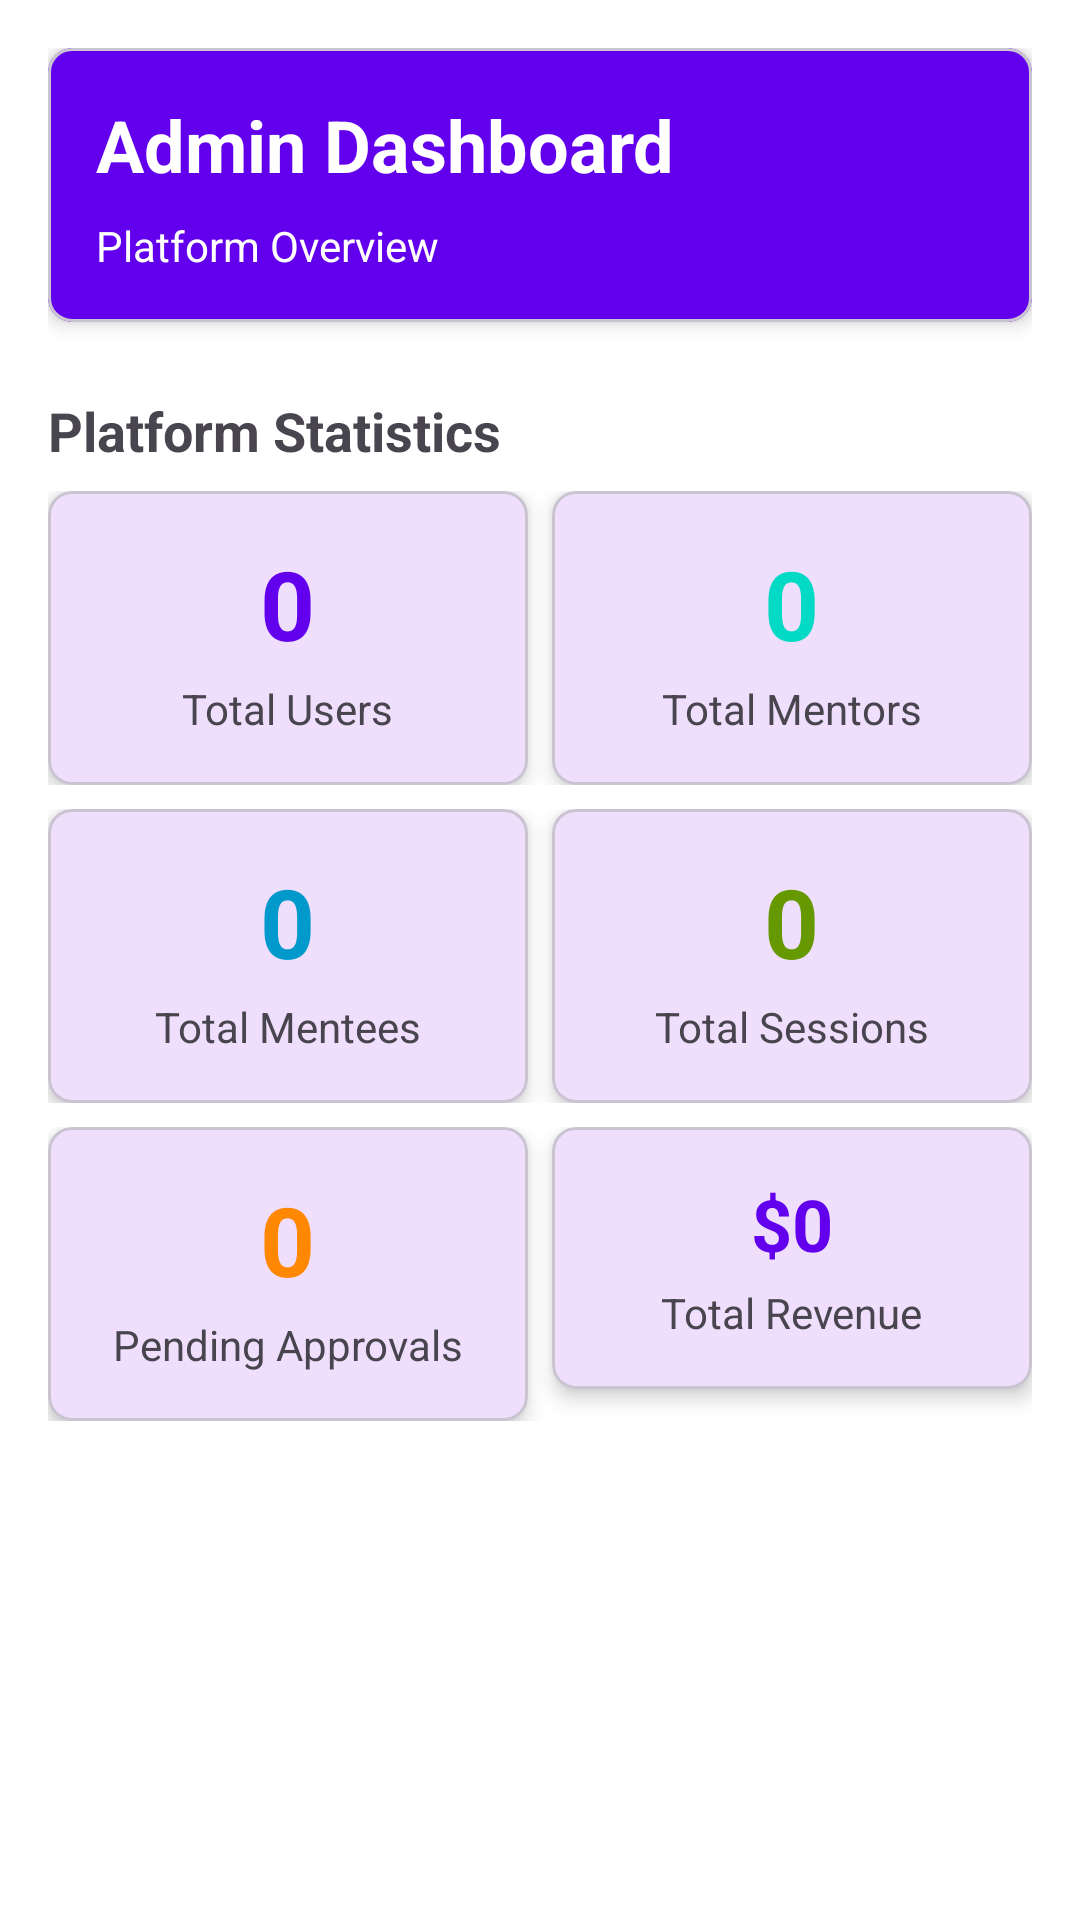

Reconstruct the res/layout file that produces this screen, plus the resources it refers to.
<!-- AndroidManifest.xml: application theme Theme.MentorBridge -->
<!-- res/layout/fragment_admin_dashboard.xml -->
<?xml version="1.0" encoding="utf-8"?>
<ScrollView xmlns:android="http://schemas.android.com/apk/res/android"
    xmlns:app="http://schemas.android.com/apk/res-auto"
    android:layout_width="match_parent"
    android:layout_height="match_parent"
    android:fillViewport="true">

    <LinearLayout
        android:layout_width="match_parent"
        android:layout_height="wrap_content"
        android:orientation="vertical"
        android:padding="16dp">

        
        <com.google.android.material.card.MaterialCardView
            android:layout_width="match_parent"
            android:layout_height="wrap_content"
            app:cardElevation="4dp"
            app:cardCornerRadius="8dp"
            app:cardBackgroundColor="@color/colorPrimary">

            <LinearLayout
                android:layout_width="match_parent"
                android:layout_height="wrap_content"
                android:orientation="vertical"
                android:padding="16dp">

                <TextView
                    android:id="@+id/txtWelcome"
                    android:layout_width="wrap_content"
                    android:layout_height="wrap_content"
                    android:text="@string/admin_dashboard"
                    android:textColor="@android:color/white"
                    android:textSize="24sp"
                    android:textStyle="bold" />

                <TextView
                    android:layout_width="wrap_content"
                    android:layout_height="wrap_content"
                    android:layout_marginTop="8dp"
                    android:text="@string/platform_overview"
                    android:textColor="@android:color/white"
                    android:textSize="14sp" />
            </LinearLayout>
        </com.google.android.material.card.MaterialCardView>

        
        <TextView
            android:layout_width="wrap_content"
            android:layout_height="wrap_content"
            android:layout_marginTop="24dp"
            android:text="@string/platform_stats"
            android:textSize="18sp"
            android:textStyle="bold" />

        
        <LinearLayout
            android:layout_width="match_parent"
            android:layout_height="wrap_content"
            android:layout_marginTop="8dp"
            android:orientation="horizontal">

            <com.google.android.material.card.MaterialCardView
                android:layout_width="0dp"
                android:layout_height="wrap_content"
                android:layout_weight="1"
                android:layout_marginEnd="8dp"
                app:cardElevation="4dp"
                app:cardCornerRadius="8dp">

                <LinearLayout
                    android:layout_width="match_parent"
                    android:layout_height="wrap_content"
                    android:orientation="vertical"
                    android:padding="16dp"
                    android:gravity="center">

                    <TextView
                        android:id="@+id/totalUsers"
                        android:layout_width="wrap_content"
                        android:layout_height="wrap_content"
                        android:text="0"
                        android:textSize="32sp"
                        android:textStyle="bold"
                        android:textColor="@color/colorPrimary" />

                    <TextView
                        android:layout_width="wrap_content"
                        android:layout_height="wrap_content"
                        android:layout_marginTop="4dp"
                        android:text="@string/total_users"
                        android:textSize="14sp" />
                </LinearLayout>
            </com.google.android.material.card.MaterialCardView>

            <com.google.android.material.card.MaterialCardView
                android:layout_width="0dp"
                android:layout_height="wrap_content"
                android:layout_weight="1"
                app:cardElevation="4dp"
                app:cardCornerRadius="8dp">

                <LinearLayout
                    android:layout_width="match_parent"
                    android:layout_height="wrap_content"
                    android:orientation="vertical"
                    android:padding="16dp"
                    android:gravity="center">

                    <TextView
                        android:id="@+id/totalMentors"
                        android:layout_width="wrap_content"
                        android:layout_height="wrap_content"
                        android:text="0"
                        android:textSize="32sp"
                        android:textStyle="bold"
                        android:textColor="@color/colorAccent" />

                    <TextView
                        android:layout_width="wrap_content"
                        android:layout_height="wrap_content"
                        android:layout_marginTop="4dp"
                        android:text="@string/total_mentors"
                        android:textSize="14sp" />
                </LinearLayout>
            </com.google.android.material.card.MaterialCardView>
        </LinearLayout>

        
        <LinearLayout
            android:layout_width="match_parent"
            android:layout_height="wrap_content"
            android:layout_marginTop="8dp"
            android:orientation="horizontal">

            <com.google.android.material.card.MaterialCardView
                android:layout_width="0dp"
                android:layout_height="wrap_content"
                android:layout_weight="1"
                android:layout_marginEnd="8dp"
                app:cardElevation="4dp"
                app:cardCornerRadius="8dp">

                <LinearLayout
                    android:layout_width="match_parent"
                    android:layout_height="wrap_content"
                    android:orientation="vertical"
                    android:padding="16dp"
                    android:gravity="center">

                    <TextView
                        android:id="@+id/totalMentees"
                        android:layout_width="wrap_content"
                        android:layout_height="wrap_content"
                        android:text="0"
                        android:textSize="32sp"
                        android:textStyle="bold"
                        android:textColor="@android:color/holo_blue_dark" />

                    <TextView
                        android:layout_width="wrap_content"
                        android:layout_height="wrap_content"
                        android:layout_marginTop="4dp"
                        android:text="@string/total_mentees"
                        android:textSize="14sp" />
                </LinearLayout>
            </com.google.android.material.card.MaterialCardView>

            <com.google.android.material.card.MaterialCardView
                android:layout_width="0dp"
                android:layout_height="wrap_content"
                android:layout_weight="1"
                app:cardElevation="4dp"
                app:cardCornerRadius="8dp">

                <LinearLayout
                    android:layout_width="match_parent"
                    android:layout_height="wrap_content"
                    android:orientation="vertical"
                    android:padding="16dp"
                    android:gravity="center">

                    <TextView
                        android:id="@+id/totalSessions"
                        android:layout_width="wrap_content"
                        android:layout_height="wrap_content"
                        android:text="0"
                        android:textSize="32sp"
                        android:textStyle="bold"
                        android:textColor="@android:color/holo_green_dark" />

                    <TextView
                        android:layout_width="wrap_content"
                        android:layout_height="wrap_content"
                        android:layout_marginTop="4dp"
                        android:text="@string/total_sessions"
                        android:textSize="14sp" />
                </LinearLayout>
            </com.google.android.material.card.MaterialCardView>
        </LinearLayout>

        
        <LinearLayout
            android:layout_width="match_parent"
            android:layout_height="wrap_content"
            android:layout_marginTop="8dp"
            android:orientation="horizontal">

            <com.google.android.material.card.MaterialCardView
                android:layout_width="0dp"
                android:layout_height="wrap_content"
                android:layout_weight="1"
                android:layout_marginEnd="8dp"
                app:cardElevation="4dp"
                app:cardCornerRadius="8dp">

                <LinearLayout
                    android:layout_width="match_parent"
                    android:layout_height="wrap_content"
                    android:orientation="vertical"
                    android:padding="16dp"
                    android:gravity="center">

                    <TextView
                        android:id="@+id/pendingApprovals"
                        android:layout_width="wrap_content"
                        android:layout_height="wrap_content"
                        android:text="0"
                        android:textSize="32sp"
                        android:textStyle="bold"
                        android:textColor="@android:color/holo_orange_dark" />

                    <TextView
                        android:layout_width="wrap_content"
                        android:layout_height="wrap_content"
                        android:layout_marginTop="4dp"
                        android:text="@string/pending_approvals"
                        android:textSize="14sp" />
                </LinearLayout>
            </com.google.android.material.card.MaterialCardView>

            <com.google.android.material.card.MaterialCardView
                android:layout_width="0dp"
                android:layout_height="wrap_content"
                android:layout_weight="1"
                app:cardElevation="4dp"
                app:cardCornerRadius="8dp">

                <LinearLayout
                    android:layout_width="match_parent"
                    android:layout_height="wrap_content"
                    android:orientation="vertical"
                    android:padding="16dp"
                    android:gravity="center">

                    <TextView
                        android:id="@+id/totalRevenue"
                        android:layout_width="wrap_content"
                        android:layout_height="wrap_content"
                        android:text="$0"
                        android:textSize="24sp"
                        android:textStyle="bold"
                        android:textColor="@color/colorPrimary" />

                    <TextView
                        android:layout_width="wrap_content"
                        android:layout_height="wrap_content"
                        android:layout_marginTop="4dp"
                        android:text="@string/total_revenue"
                        android:textSize="14sp" />
                </LinearLayout>
            </com.google.android.material.card.MaterialCardView>
        </LinearLayout>

        <ProgressBar
            android:id="@+id/progressBar"
            android:layout_width="wrap_content"
            android:layout_height="wrap_content"
            android:layout_gravity="center"
            android:layout_marginTop="32dp"
            android:visibility="gone" />
    </LinearLayout>
</ScrollView>
<!-- resources referenced by this layout -->
<resources>
  <color name="colorAccent">#03DAC5</color>
  <color name="colorPrimary">#6200EE</color>
  <string name="admin_dashboard">Admin Dashboard</string>
  <string name="pending_approvals">Pending Approvals</string>
  <string name="platform_overview">Platform Overview</string>
  <string name="platform_stats">Platform Statistics</string>
  <string name="total_mentees">Total Mentees</string>
  <string name="total_mentors">Total Mentors</string>
  <string name="total_revenue">Total Revenue</string>
  <string name="total_sessions">Total Sessions</string>
  <string name="total_users">Total Users</string>
  <style name="Theme.MentorBridge" parent="Theme.Material3.Light.NoActionBar">
          
          <item name="colorPrimary">@color/colorPrimary</item>
          <item name="colorPrimaryDark">@color/colorPrimaryDark</item>
          <item name="colorAccent">@color/colorAccent</item>
          
          
          <item name="android:statusBarColor">@color/colorPrimaryDark</item>
          
          
          <item name="android:windowBackground">@android:color/white</item>
      </style>
  <color name="colorPrimaryDark">#3700B3</color>
</resources>
